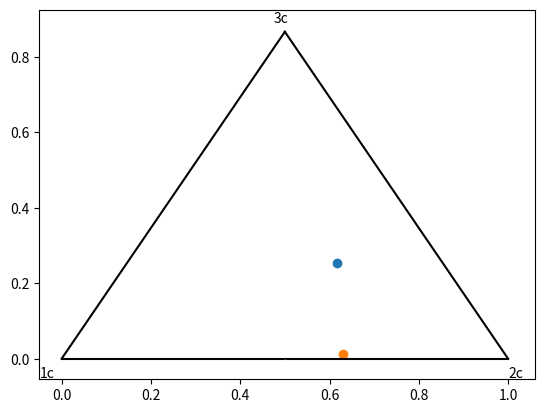

Recreate this plot in Python.
###############################################################################
# Barycentric map for turbulence anisotropy (Jofre et al. 2017)               #
###############################################################################

import numpy as np
import matplotlib.pyplot as plt

state = 4
if state == 1:
    T = np.eye(3)
    T[0,0] = 0.0
    T[1,1] = 0.0
elif state == 2:
    T = np.eye(3)
    T[0,0] = 0.0
elif state == 3:
    T = np.eye(3)
else: 
    S_sgs = np.array([[2,-1,0],[-1,2,-1],[0,-1,2]])
    S_res = np.array([[24, 14, 4],[14, 13, 17],[4, 17, 51]])

# compute normalized anisotropy tensor (13)
A_sgs = S_sgs/np.trace(S_sgs) - 1/3*np.eye(3)
A_res = S_res/np.trace(S_res) - 1/3*np.eye(3)

print('Original sgs stress\n', A_sgs)

def get_eigs(aij):
    [w, V] = np.linalg.eig(aij)
    # sort eigenvalues from largest to smallest
    idx = w.argsort()[::-1]  
    w = w[idx]
    V = V[idx]
    return w, V
    
w_sgs, V_sgs = get_eigs(A_sgs)
w_res, V_res = get_eigs(A_res)

#print(V_sgs)

# compute barycentric coordinates (17)
def get_bcxy(w):
    x1c = np.matrix([ 0.0 , 0.0 ])
    x2c = np.matrix([ 1.0 , 0.0 ])
    x3c = np.matrix([ 0.5 , np.sqrt(3.0)/2.0 ])
    xbc = x1c*(w[0]-w[1]) + 2*x2c*(w[1]-w[2]) + x3c*(3*w[2]+1)
    return xbc

x_sgs = get_bcxy(w_sgs)
x_res = get_bcxy(w_res)



# perturb w_sgs toward w_res
w_sgsp = np.zeros_like(w_sgs)

dB = 1.0

w_sgsp[0] = (1 - dB)*w_sgs[0] + dB*w_res[0]
w_sgsp[1] = (1 - dB)*w_sgs[1] + dB*w_res[1]
w_sgsp[2] = (1 - dB)*w_sgs[2] + dB*w_res[2]

# form perturbed stress

#S_sgsp = V_sgs @ w_sgsp*np.eye(3) @ np.transpose(V_sgs)
S_sgsp = - V_sgs.dot(w_sgsp*np.eye(3)).dot(np.transpose(V_sgs))

print('Perturbed stress is\n', S_sgsp)

# plot anisotropy on barycentric map (Figure 1)
fig = plt.figure()
plt.scatter(x_sgs[0,0], x_sgs[0,1])
plt.scatter(x_res[0,0], x_res[0,1])
plt.plot([1, 0.5], [0, 0.866], 'k-')
plt.plot([0, 0.5], [0, 0.866], 'k-')
plt.plot([0, 1], [0, 0], 'k-')
plt.plot([0.5, 1.01, 0.1], [-0.01, 0.5, 0.88], 'w.') 
plt.text(0-.05,0-.05,'1c')
plt.text(1,0-.05,'2c')
plt.text(0.5-.025,0.866+.025,'3c')
#plt.show()
